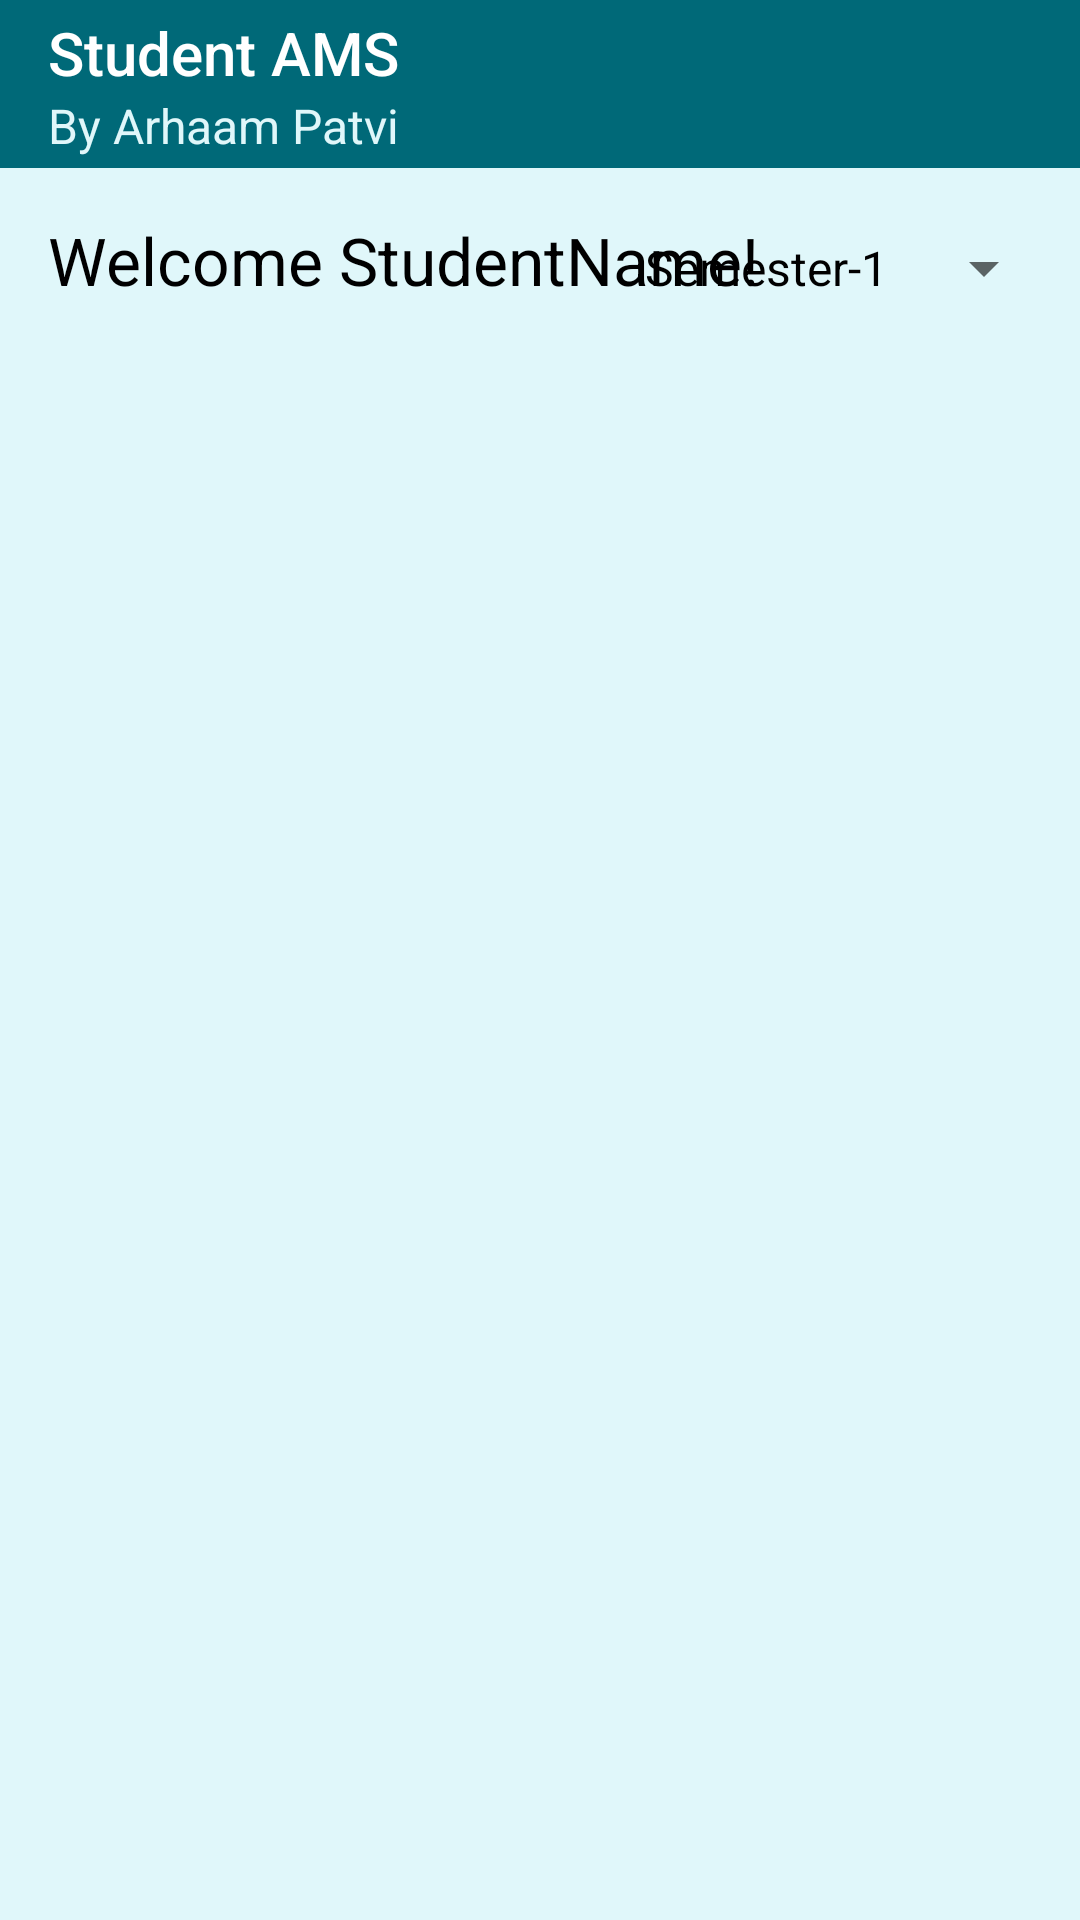

Produce the Android XML layout that renders to this screen, including the resource entries it uses.
<!-- AndroidManifest.xml: application theme AppTheme -->
<!-- res/layout/activity_student_logged_in.xml -->
<?xml version="1.0" encoding="utf-8"?>
<androidx.constraintlayout.widget.ConstraintLayout xmlns:android="http://schemas.android.com/apk/res/android"
    xmlns:app="http://schemas.android.com/apk/res-auto"
    xmlns:tools="http://schemas.android.com/tools"
    android:layout_width="match_parent"
    android:layout_height="match_parent"
    tools:context=".StudentLoggedIn">

    <include
        android:id="@+id/include2"
        layout="@layout/appbar_studentloggedin"></include>

    <TextView
        android:id="@+id/textView39"
        android:layout_width="wrap_content"
        android:layout_height="wrap_content"
        android:layout_marginStart="16dp"
        android:layout_marginLeft="16dp"
        android:layout_marginTop="16dp"
        android:text="Welcome "
        android:textAppearance="@style/Base.TextAppearance.AppCompat.Large"
        app:layout_constraintStart_toStartOf="parent"
        app:layout_constraintTop_toBottomOf="@+id/include2" />

    <TextView
        android:id="@+id/textView40"
        android:layout_width="wrap_content"
        android:layout_height="wrap_content"
        android:text="StudentName!"
        android:textAppearance="@style/Base.TextAppearance.AppCompat.Large"
        app:layout_constraintBaseline_toBaselineOf="@+id/textView39"
        app:layout_constraintStart_toEndOf="@+id/textView39" />

    <Spinner
        android:id="@+id/spinner7"
        android:layout_width="wrap_content"
        android:layout_height="wrap_content"
        android:layout_marginEnd="8dp"
        android:layout_marginRight="8dp"
        android:entries="@array/Semesters"
        app:layout_constraintBaseline_toBaselineOf="@+id/textView40"
        app:layout_constraintEnd_toEndOf="parent" />

    <androidx.recyclerview.widget.RecyclerView
        android:id="@+id/rvsubjects"
        android:layout_width="match_parent"
        android:layout_height="0dp"
        android:layout_marginTop="8dp"
        app:layout_constraintBottom_toBottomOf="parent"
        app:layout_constraintTop_toBottomOf="@+id/textView42" />

    <TextView
        android:id="@+id/textView42"
        android:layout_width="wrap_content"
        android:layout_height="wrap_content"
        android:layout_marginTop="8dp"
        app:layout_constraintEnd_toEndOf="@+id/spinner7"
        app:layout_constraintStart_toStartOf="@+id/spinner7"
        app:layout_constraintTop_toBottomOf="@+id/spinner7"
        android:textAppearance="@style/Base.TextAppearance.AppCompat.Large"/>

</androidx.constraintlayout.widget.ConstraintLayout>
<!-- res/layout/appbar_studentloggedin.xml (included above) -->
<?xml version="1.0" encoding="utf-8"?>
<androidx.appcompat.widget.Toolbar xmlns:android="http://schemas.android.com/apk/res/android"
    android:layout_width="match_parent"
    android:layout_height="wrap_content"
    xmlns:app="http://schemas.android.com/apk/res-auto"
    android:id="@+id/app_bar_studentloggedin"
    android:background="@color/colorPrimaryDark"
    app:titleTextColor="#FFFFFF"
    app:subtitleTextColor="@color/colorBackground"
    app:title="@string/main_actionbar_titletext"
    app:subtitle="@string/main_actionbar_subtitletext">


</androidx.appcompat.widget.Toolbar>
<!-- resources referenced by this layout -->
<resources>
  <string-array name="Semesters">
          <item>Semester-1</item>
          <item>Semester-2</item>
          <item>Semester-3</item>
          <item>Semester-4</item>
          <item>Semester-6</item>
          <item>Semester-7</item>
          <item>Semester-8</item>
      </string-array>
  <color name="colorBackground">#e0f7fa</color>
  <color name="colorPrimaryDark">#006978</color>
  <string name="main_actionbar_subtitletext">By Arhaam Patvi</string>
  <string name="main_actionbar_titletext">Student AMS</string>
  <style name="AppTheme" parent="Theme.AppCompat.Light.NoActionBar">
          <item name="android:textColor">@color/colorText</item>
          <item name="colorPrimary">@color/colorPrimary</item>
          <item name="colorPrimaryDark">@color/colorPrimaryDark</item>
          <item name="colorAccent">@color/colorAccent</item>
          <item name="android:colorBackground">@color/colorBackground</item>
          <item name="android:windowSoftInputMode">adjustPan</item>
  
      </style>
  <color name="colorText">#000000</color>
  <color name="colorPrimary">#0097a7</color>
  <color name="colorAccent">#006064</color>
</resources>
